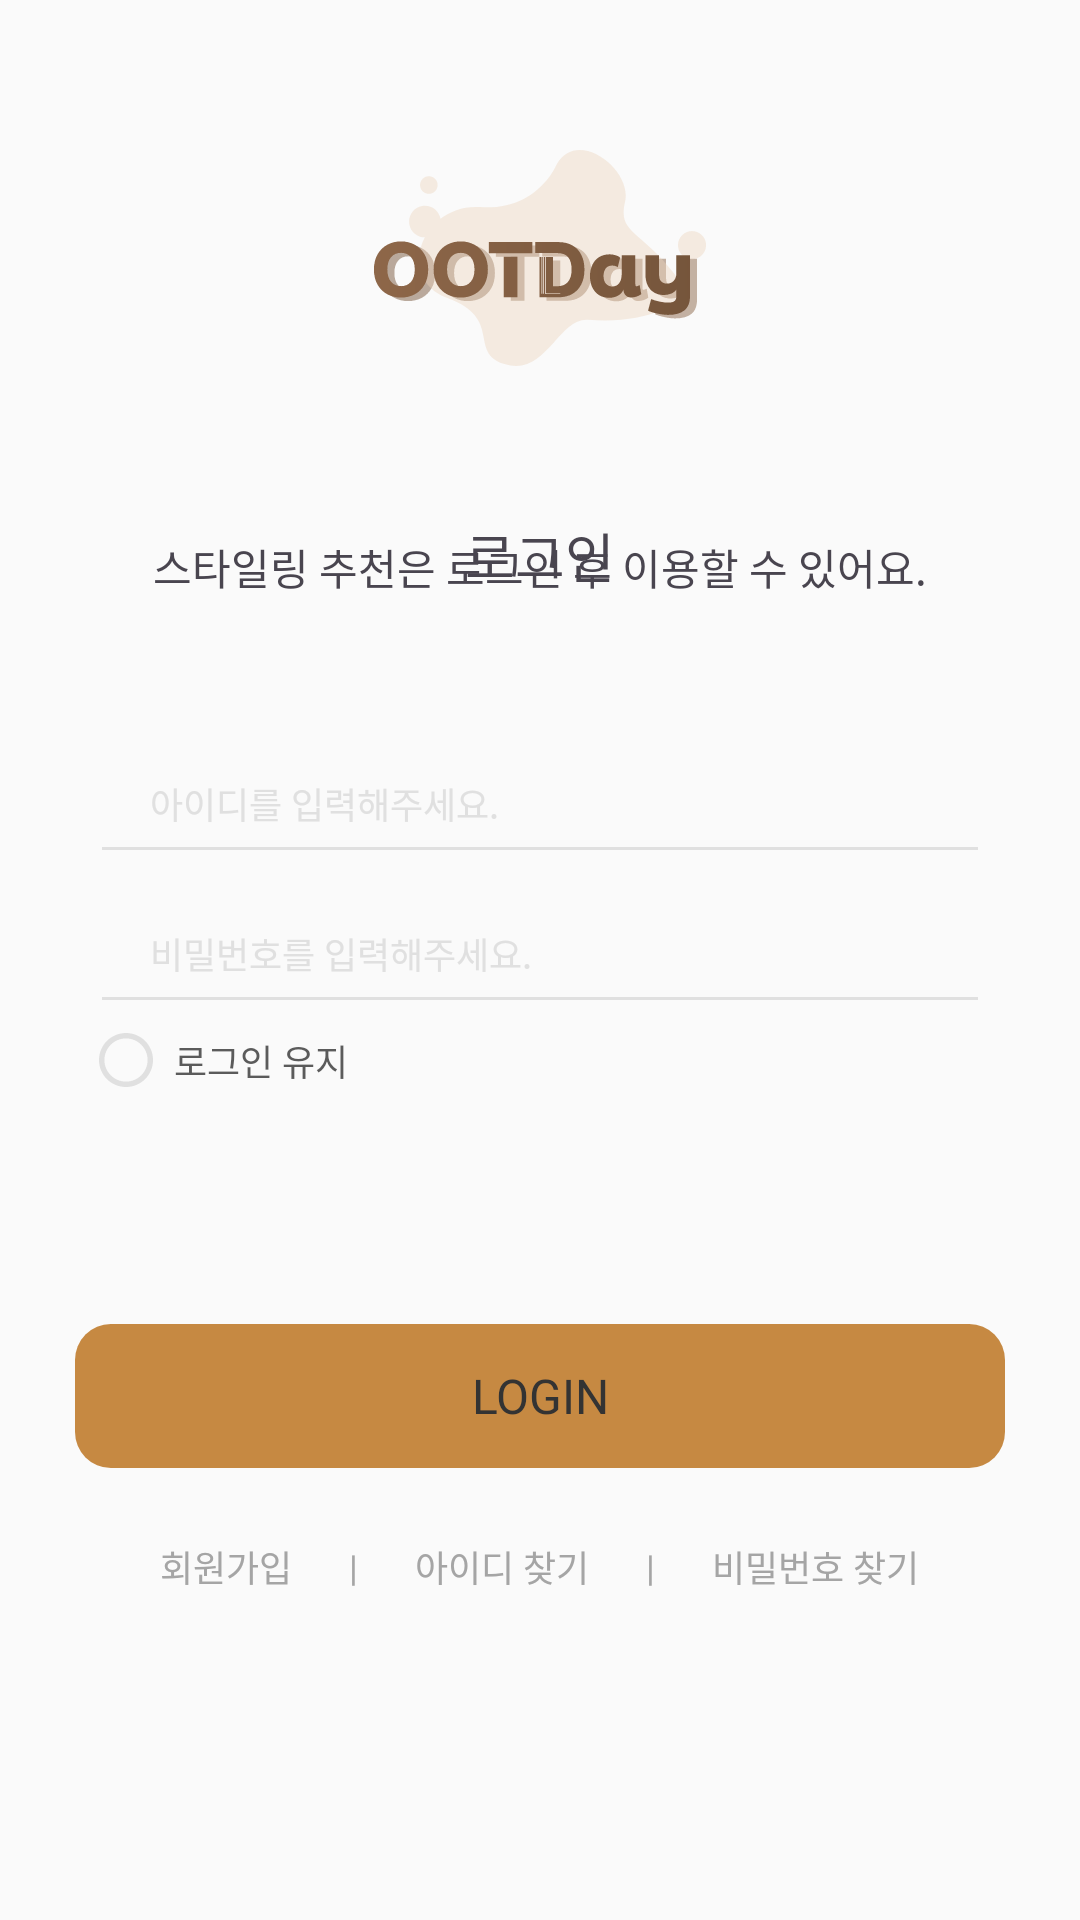

Write the Android layout XML for this screen, with the resource values it uses.
<!-- AndroidManifest.xml: application theme Theme.OOTDAY -->
<!-- res/layout/login_activity.xml -->
<?xml version="1.0" encoding="utf-8"?>
<androidx.constraintlayout.widget.ConstraintLayout xmlns:android="http://schemas.android.com/apk/res/android"
    xmlns:app="http://schemas.android.com/apk/res-auto"
    xmlns:tools="http://schemas.android.com/tools"
    android:id="@+id/login_view"
    android:layout_width="match_parent"
    android:layout_height="match_parent"
    android:orientation="vertical"
    android:background="@color/gray_400"
    tools:context=".presentation.view.mainView.activities.MainActivity">

    
    <FrameLayout
        android:id="@+id/title_id1"
        android:layout_width="match_parent"
        android:layout_height="wrap_content"
        android:layout_marginVertical="50dp"
        app:layout_constraintTop_toTopOf="parent"
        app:layout_constraintStart_toStartOf="parent"
        app:layout_constraintEnd_toEndOf="parent">

        <ImageView
            android:layout_width="wrap_content"
            android:layout_height="wrap_content"
            android:layout_gravity="center"
            android:src="@drawable/ic_ootday_logo"
            android:adjustViewBounds="true"
            android:scaleType="centerInside" />

    </FrameLayout>

    
    <TextView
        android:id="@+id/login_text1"
        android:layout_width="match_parent"
        android:layout_height="wrap_content"
        android:fontFamily="@font/noto_sans_kr_bold"
        android:gravity="center"
        android:layout_marginTop="50dp"
        android:text="로그인"
        android:textSize="@dimen/title_large_size"
        app:layout_constraintTop_toBottomOf="@+id/title_id1"
        app:layout_constraintStart_toStartOf="parent"
        app:layout_constraintEnd_toEndOf="parent" />

    
    <TextView
        android:id="@+id/login_text2"
        android:layout_width="match_parent"
        android:layout_height="wrap_content"
        android:layout_marginTop="-20dp"
        android:fontFamily="@font/noto_sans_kr_regular"
        android:gravity="center"
        android:text="스타일링 추천은 로그인 후 이용할 수 있어요."
        android:textSize="@dimen/title_medium_size"
        app:layout_constraintTop_toBottomOf="@+id/login_text1"
        app:layout_constraintStart_toStartOf="parent"
        app:layout_constraintEnd_toEndOf="parent" />

    <EditText
        android:id="@+id/login_area"
        android:layout_width="match_parent"
        android:layout_height="50dp"
        android:layout_marginTop="42dp"
        android:layout_marginHorizontal="30dp"
        android:hint="아이디를 입력해주세요."
        android:paddingLeft="20dp"
        android:backgroundTint="@color/sl_edittext_selector"
        android:textColorHint="@color/gray_200"
        android:textSize="@dimen/title_small_size"
        android:fontFamily="@font/noto_sans_kr_regular"
        android:inputType="text"
        android:maxLines="1"
        app:layout_constraintTop_toBottomOf="@id/login_text2"
        app:layout_constraintStart_toStartOf="parent"
        app:layout_constraintEnd_toEndOf="parent"/>

    <EditText
        android:id="@+id/password_area"
        android:layout_width="match_parent"
        android:layout_height="50dp"
        android:hint="비밀번호를 입력해주세요."
        android:paddingLeft="20dp"
        android:layout_marginHorizontal="30dp"
        android:backgroundTint="@color/sl_edittext_selector"
        android:textColorHint="@color/gray_200"
        android:textSize="@dimen/title_small_size"
        android:fontFamily="@font/noto_sans_kr_regular"
        android:inputType="textPassword"
        android:maxLines="1"
        app:layout_constraintTop_toBottomOf="@id/login_area"
        app:layout_constraintStart_toStartOf="parent"
        app:layout_constraintEnd_toEndOf="parent"/>

    <androidx.appcompat.widget.AppCompatImageButton
        android:id="@+id/password_toggle_button"
        android:layout_width="48dp" android:layout_height="48dp"
        android:background="@android:color/transparent"
        android:src="@drawable/ps_visibility_selector"
        android:scaleType="centerInside"
        app:layout_constraintEnd_toEndOf="@+id/login_area"
        app:layout_constraintTop_toTopOf="@+id/password_area"
        app:layout_constraintBottom_toBottomOf="@+id/password_area"
        android:layout_marginBottom="5dp"/>

    <TextView
        android:id="@+id/login_error"
        android:layout_width="wrap_content"
        android:layout_height="wrap_content"
        android:layout_marginTop="-15dp"
        android:layout_marginStart="40dp"
        android:fontFamily="@font/noto_sans_kr_regular"
        android:text=""
        android:textColor="@color/font_red"
        android:textSize="@dimen/title_small_size"
        android:visibility="gone"
        app:layout_constraintTop_toBottomOf="@+id/password_area"
        app:layout_constraintStart_toStartOf="parent"
        />

    <LinearLayout
        android:layout_width="wrap_content"
        android:layout_height="wrap_content"
        app:layout_constraintTop_toBottomOf="@+id/login_error"
        app:layout_constraintStart_toStartOf="@+id/password_area"
        >

        <CheckBox
            android:id="@+id/remember_me_checkbox"
            android:layout_width="24dp"
            android:layout_height="24dp"
            android:background="@drawable/sl_login_checkbox_selector"
            android:button="@null"
            />

        <TextView
            android:layout_width="wrap_content"
            android:layout_height="wrap_content"
            android:text="로그인 유지"
            android:fontFamily="@font/noto_sans_kr_regular"
            android:textSize="@dimen/title_small_size"
            android:textColor="@color/signup_text_color"
            android:alpha="0.8"
            android:paddingLeft="4dp"
            />

    </LinearLayout>

    <Button
        android:id="@+id/login_button"
        android:layout_width="0dp"
        android:layout_height="wrap_content"
        android:layout_marginTop="100dp"
        app:layout_constraintTop_toBottomOf="@id/password_area"
        app:layout_constraintStart_toStartOf="parent"
        app:layout_constraintEnd_toEndOf="parent"

        android:layout_marginHorizontal="25dp"
        android:padding="0dp"
        android:fontFamily="@font/noto_sans_kr_bold"
        android:text="Login"
        android:textColor="@color/sl_button_text_color"
        android:textSize="@dimen/body_medium_large_size"
        android:background="@drawable/sl_button_selector"

        app:backgroundTint="@null"
        app:elevation="0dp"
        android:stateListAnimator="@null"

        />

    <LinearLayout
        android:id="@+id/auth_links_container"
        android:layout_width="0dp"
        android:layout_height="wrap_content"
        android:layout_marginTop="24dp"
        android:orientation="horizontal"
        android:gravity="center"
        app:layout_constraintTop_toBottomOf="@id/login_button"
        app:layout_constraintStart_toStartOf="parent"
        app:layout_constraintEnd_toEndOf="parent"
        android:layout_marginBottom="150dp">

        <TextView
            android:id="@+id/text_signup"
            android:layout_width="wrap_content"
            android:layout_height="wrap_content"
            android:text="회원가입"
            android:textColor="@color/gray_100"
            android:textSize="@dimen/title_small_size"
            android:fontFamily="@font/noto_sans_kr_regular"
            android:clickable="true"
            android:focusable="true"
            android:layout_marginRight="16dp"/>

        <TextView
            android:id="@+id/divider1"
            android:layout_width="wrap_content"
            android:layout_height="wrap_content"
            android:text=" | "
            android:textColor="@color/gray_100"
            android:textSize="@dimen/title_small_size"
            android:layout_marginRight="16dp"/>

        <TextView
            android:id="@+id/text_find_id"
            android:layout_width="wrap_content"
            android:layout_height="wrap_content"
            android:text="아이디 찾기"
            android:textColor="@color/gray_100"
            android:textSize="@dimen/title_small_size"
            android:fontFamily="@font/noto_sans_kr_regular"
            android:clickable="true"
            android:focusable="true"
            android:layout_marginRight="16dp" />

        <TextView
            android:id="@+id/divider2"
            android:layout_width="wrap_content"
            android:layout_height="wrap_content"
            android:text=" | "
            android:textColor="@color/gray_100"
            android:textSize="@dimen/title_small_size"
            android:layout_marginRight="16dp" />

        <TextView
            android:id="@+id/text_find_password"
            android:layout_width="wrap_content"
            android:layout_height="wrap_content"
            android:text="비밀번호 찾기"
            android:textColor="@color/gray_100"
            android:textSize="@dimen/title_small_size"
            android:fontFamily="@font/noto_sans_kr_regular"
            android:clickable="true"
            android:focusable="true"
            />

    </LinearLayout>


</androidx.constraintlayout.widget.ConstraintLayout>
<!-- resources referenced by this layout -->
<resources>
  <color name="font_red">#FF0020</color>
  <color name="gray_100">#A5A5A5</color>
  <color name="gray_200">#E0E0E0</color>
  <color name="gray_400">#FAFAFA</color>
  <color name="signup_text_color">#333333</color>
  <dimen name="body_medium_large_size">16sp</dimen>
  <dimen name="title_large_size">18sp</dimen>
  <dimen name="title_medium_size">14sp</dimen>
  <dimen name="title_small_size">12sp</dimen>
  <!-- drawable ps_visibility_selector (drawable) -->
  <?xml version="1.0" encoding="utf-8"?>
  <selector xmlns:android="http://schemas.android.com/apk/res/android">
      <item android:state_checked="true" android:drawable="@drawable/ps_visible_on" />
      <item android:drawable="@drawable/ps_visible_off" />
  </selector>
  <!-- drawable sl_button_selector (drawable) -->
  <?xml version="1.0" encoding="utf-8"?>
  <selector xmlns:android="http://schemas.android.com/apk/res/android">
  
      <item android:state_pressed="true" android:drawable="@drawable/btn_pressed_button">
  
      </item>
  
      <item android:state_enabled="false" android:drawable="@drawable/btn_disabled_button" />
  
      <item android:drawable="@drawable/btn_default_button" />
  
  </selector>
  <!-- drawable sl_login_checkbox_selector (drawable) -->
  <?xml version="1.0" encoding="utf-8"?>
  <selector xmlns:android="http://schemas.android.com/apk/res/android">
      <item android:state_checked="true" android:drawable="@drawable/btn_checked_check_box" />
      <item android:drawable="@drawable/btn_default_check_box" />
  </selector>
  <style name="Theme.OOTDAY" parent="Base.Theme.OOTDAY" />
  <!-- drawable btn_pressed_button (drawable) -->
  <vector xmlns:android="http://schemas.android.com/apk/res/android"
      android:width="344sp"
      android:height="52sp"
      android:viewportWidth="312"
      android:viewportHeight="48">
    <path
        android:pathData="M12,0L300,0A12,12 0,0 1,312 12L312,36A12,12 0,0 1,300 48L12,48A12,12 0,0 1,0 36L0,12A12,12 0,0 1,12 0z"
        android:fillColor="@color/brown_100"/>
  </vector>
  <!-- drawable btn_disabled_button (drawable) -->
  <vector xmlns:android="http://schemas.android.com/apk/res/android"
      android:width="312dp"
      android:height="48dp"
      android:viewportWidth="312"
      android:viewportHeight="48">
    <path
        android:pathData="M12,0L300,0A12,12 0,0 1,312 12L312,36A12,12 0,0 1,300 48L12,48A12,12 0,0 1,0 36L0,12A12,12 0,0 1,12 0z"
        android:fillColor="@color/brown_400"/>
  </vector>
  <!-- drawable btn_default_button (drawable) -->
  <vector xmlns:android="http://schemas.android.com/apk/res/android"
      android:width="312dp"
      android:height="48dp"
      android:viewportWidth="312"
      android:viewportHeight="48">
    <path
        android:pathData="M12,0L300,0A12,12 0,0 1,312 12L312,36A12,12 0,0 1,300 48L12,48A12,12 0,0 1,0 36L0,12A12,12 0,0 1,12 0z"
        android:fillColor="@color/brown_200"/>
  
  </vector>
  <!-- drawable btn_checked_check_box (drawable) -->
  <?xml version="1.0" encoding="utf-8"?>
  <vector xmlns:android="http://schemas.android.com/apk/res/android"
      android:width="24dp"
      android:height="24dp"
      android:viewportWidth="24"
      android:viewportHeight="24">
    <path
        android:pathData="M12,3C7.032,3 3,7.032 3,12C3,16.968 7.032,21 12,21C16.968,21 21,16.968 21,12C21,7.032 16.968,3 12,3ZM10.2,16.5L5.7,12L6.969,10.731L10.2,13.953L17.031,7.122L18.3,8.4L10.2,16.5Z"
        android:fillColor="@color/brown_100"/>
  </vector>
  <style name="Base.Theme.OOTDAY" parent="Theme.Material3.DayNight.NoActionBar">
          
          
          <item name="android:statusBarColor">
              @color/gray_light
          </item>
          <item name="android:windowLightStatusBar">
              true
          </item>
      </style>
  <color name="brown_100">#B96D15</color>
  <color name="brown_400">#EBD3B9</color>
  <color name="brown_200">#C68942</color>
</resources>
